Run: headless pygame with SDL's dummy video driver; simulated clock (each Clock.tick advances the game by its frame time, no real sleeping); random seed 0; keys injected as events and as key.get_pressed() state; mouse plan: one left click at the window centre at the start of phase 2, then a move to the lower-right quarter at the start of phase 3.
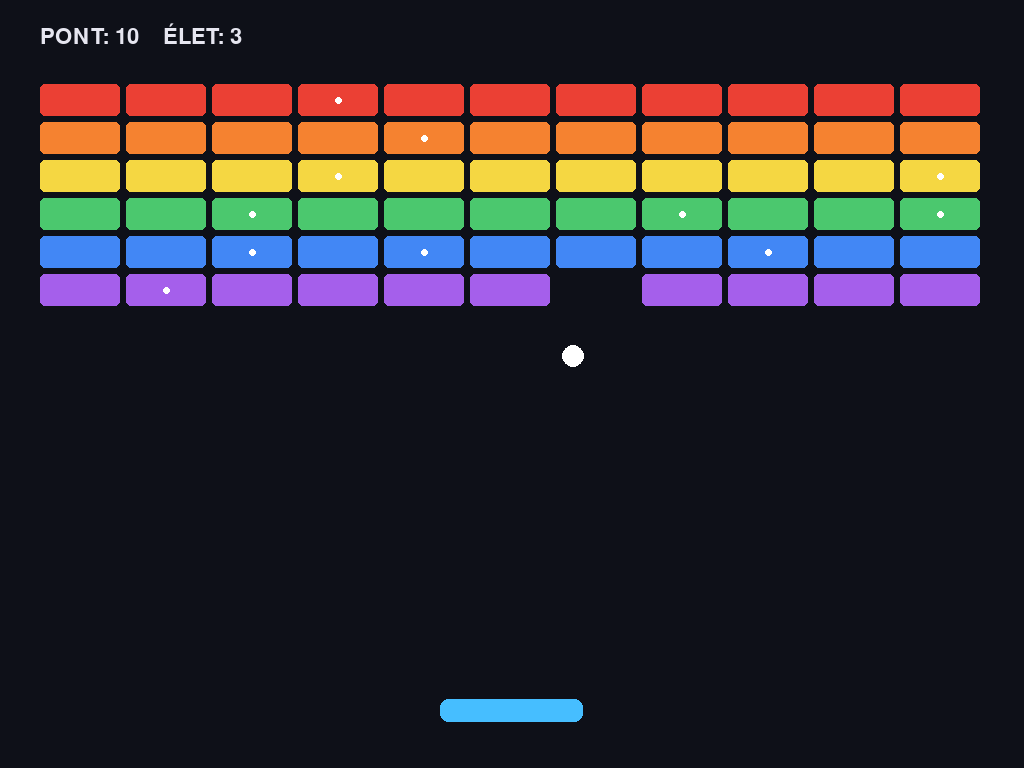
Frame 1 of 4 · flips 1–60 · no input
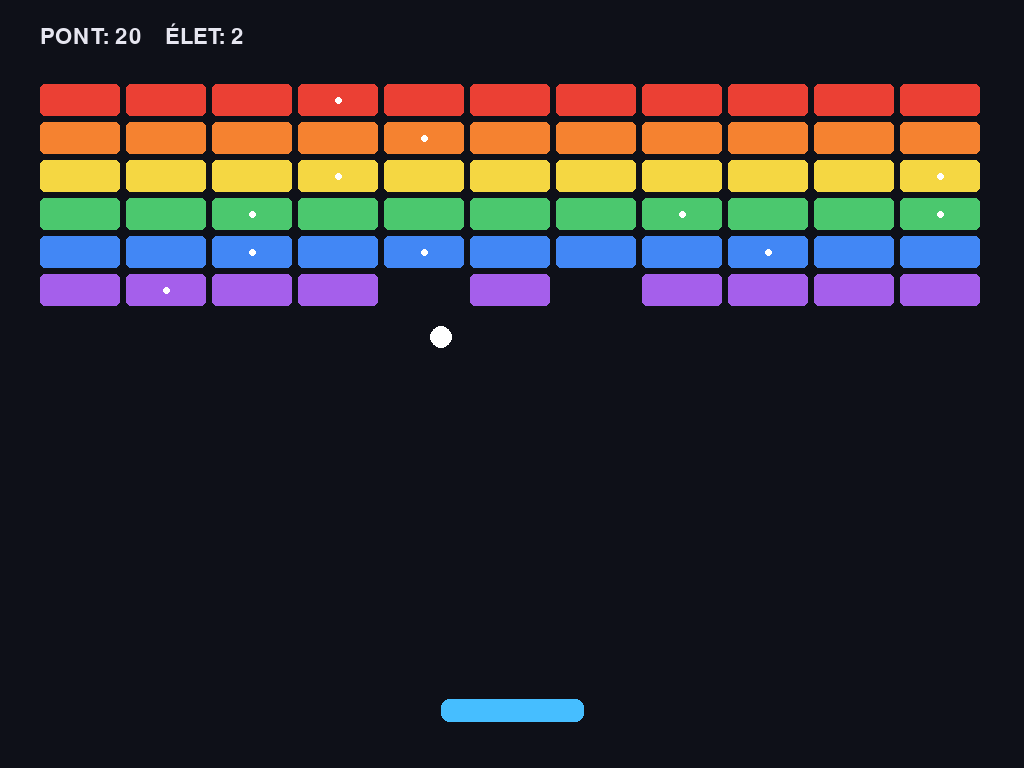
Frame 2 of 4 · flips 61–180 · clicked the window centre · tapped SPACE, RETURN · held RIGHT (→), D
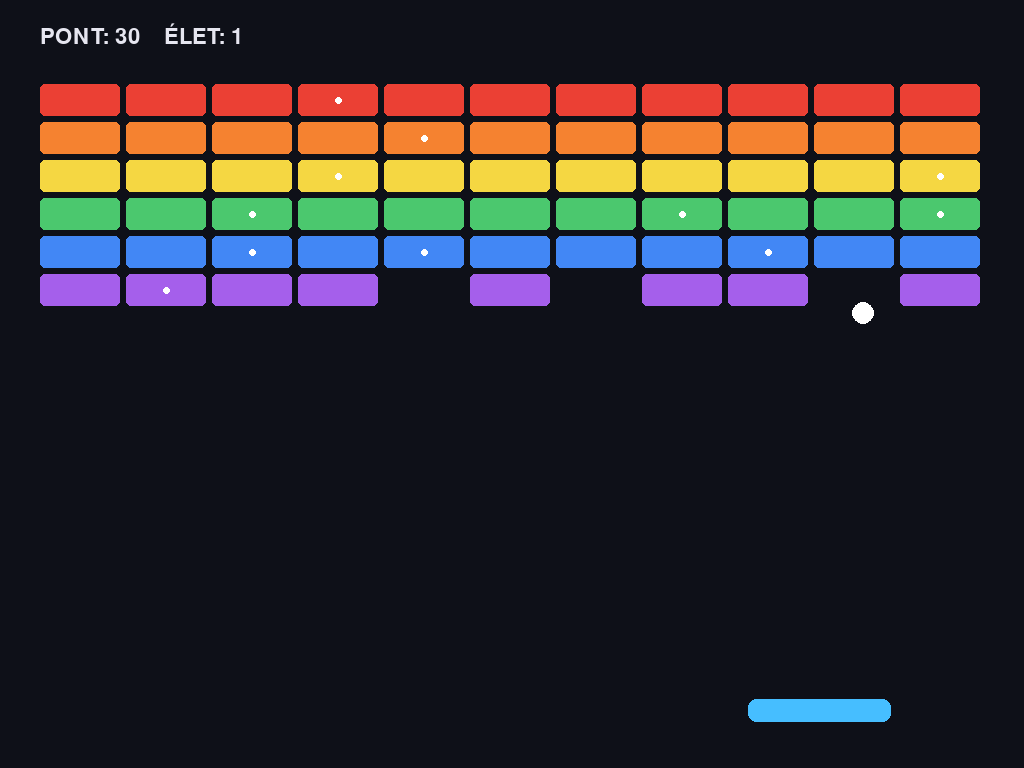
Frame 3 of 4 · flips 181–300 · moved the mouse to the lower-right quarter · held DOWN (↓), S
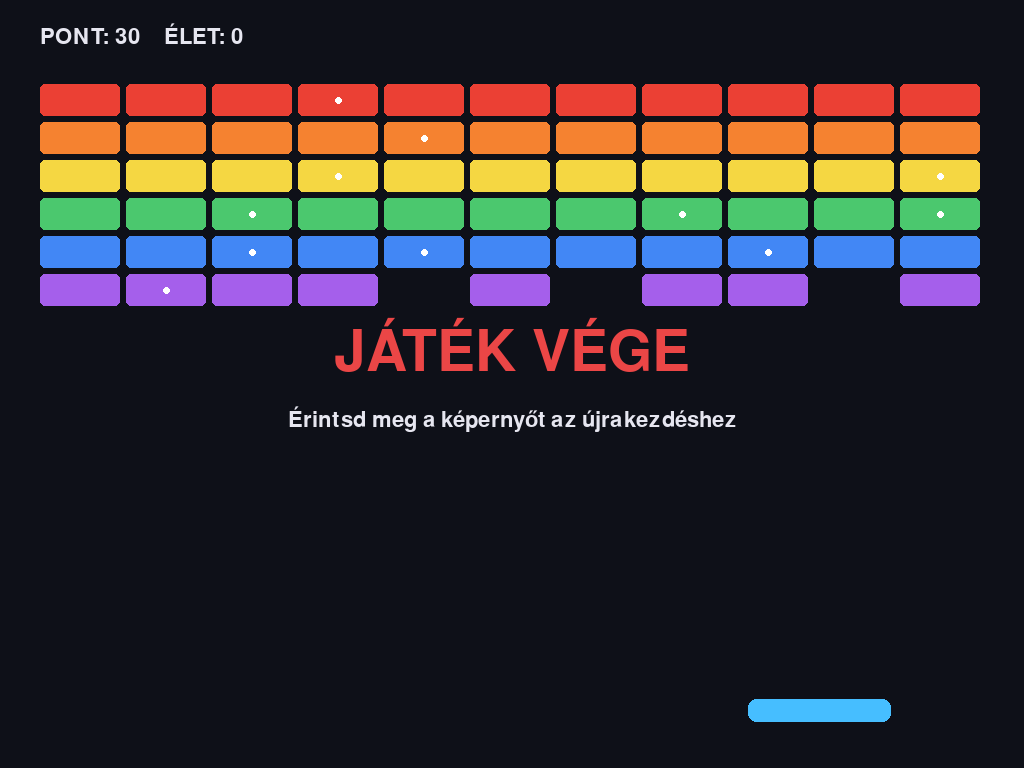
Frame 4 of 4 · flips 301–420 · held LEFT (←), A, UP (↑), W

The pygame program that drew these frames:

import pygame
import random
import math

pygame.init()

# Teljes képernyő (fekvő tájoláshoz igazítva)
screen = pygame.display.set_mode((0, 0), pygame.FULLSCREEN)
WIDTH, HEIGHT = screen.get_size()
pygame.display.set_caption("PyArkanoid Android")
clock = pygame.time.Clock()
FPS = 60

# Színek
BG_COLOR = (14, 16, 24)
PADDLE_COLOR = (70, 190, 255)
PADDLE_LASER_COLOR = (255, 85, 85)
BALL_COLOR = (255, 255, 255)
TEXT_COLOR = (230, 230, 240)
LASER_COLOR = (255, 60, 60)

ROW_COLORS = [
    (235, 64, 52),
    (245, 130, 48),
    (245, 215, 66),
    (75, 200, 110),
    (66, 135, 245),
    (165, 95, 235)
]

# Képernyőhöz arányosított méretek
BASE_PADDLE_W = int(WIDTH * 0.14)
WIDE_PADDLE_W = int(WIDTH * 0.22)
PADDLE_H = max(18, int(HEIGHT * 0.03))

BALL_RADIUS = max(9, int(HEIGHT * 0.015))
BALL_BASE_SPEED = max(6.0, HEIGHT * 0.009)

ROWS = 6
COLS = 11
BRICK_GAP = max(6, int(WIDTH * 0.006))
SIDE_MARGIN = int(WIDTH * 0.04)
BRICK_W = (WIDTH - 2 * SIDE_MARGIN - (COLS - 1) * BRICK_GAP) // COLS
BRICK_H = max(24, int(HEIGHT * 0.042))
TOP_OFFSET = int(HEIGHT * 0.11)

# Android-kompatibilis alapértelmezett betűtípusok
font_hud = pygame.font.Font(None, max(28, int(HEIGHT * 0.042)))
font_icon = pygame.font.Font(None, max(24, int(HEIGHT * 0.034)))
font_big = pygame.font.Font(None, max(64, int(HEIGHT * 0.11)))

POWERUP_TYPES = [
    {"type": "WIDE",  "icon": "W",  "color": (50, 160, 255)},
    {"type": "MULTI", "icon": "M",  "color": (60, 210, 100)},
    {"type": "LASER", "icon": "L",  "color": (240, 65, 65)},
    {"type": "LIFE",  "icon": "+1", "color": (245, 200, 50)},
]


def create_bricks():
    bricks = []
    for row in range(ROWS):
        for col in range(COLS):
            x = SIDE_MARGIN + col * (BRICK_W + BRICK_GAP)
            y = TOP_OFFSET + row * (BRICK_H + BRICK_GAP)
            rect = pygame.Rect(x, y, BRICK_W, BRICK_H)
            points = (ROWS - row) * 10
            bricks.append({
                "rect": rect,
                "color": ROW_COLORS[row % len(ROW_COLORS)],
                "points": points,
                "has_powerup": random.random() < 0.28
            })
    return bricks


def spawn_ball(x, y, speed=BALL_BASE_SPEED):
    angle = random.uniform(-math.pi / 4, math.pi / 4)
    return {
        "x": float(x),
        "y": float(y),
        "vx": speed * math.sin(angle),
        "vy": -speed * math.cos(angle)
    }


def draw_powerup_capsule(surface, p):
    rect = p["rect"]
    pygame.draw.rect(surface, p["color"], rect, border_radius=rect.height // 2)
    pygame.draw.rect(surface, (255, 255, 255), rect, width=2, border_radius=rect.height // 2)
    icon_surf = font_icon.render(p["icon"], True, (15, 15, 20))
    surface.blit(icon_surf, icon_surf.get_rect(center=rect.center))


def main():
    paddle = pygame.Rect((WIDTH - BASE_PADDLE_W) // 2, HEIGHT - int(HEIGHT * 0.09), BASE_PADDLE_W, PADDLE_H)
    bricks = create_bricks()
    balls = [spawn_ball(paddle.centerx, paddle.top - BALL_RADIUS - 4)]
    powerups = []
    lasers = []

    score = 0
    lives = 3
    game_state = "PLAYING"

    wide_until = 0
    laser_until = 0
    last_shot_time = 0

    running = True
    while running:
        clock.tick(FPS)
        now = pygame.time.get_ticks()

        for event in pygame.event.get():
            if event.type == pygame.QUIT:
                running = False
            elif event.type == pygame.KEYDOWN:
                # Android vissza gomb vagy ESC
                if event.key in (pygame.K_ESCAPE, getattr(pygame, "K_AC_BACK", 1073742094)):
                    running = False

            # Érintőképernyő kezelése (ujj lenyomása és húzása)
            elif event.type in (pygame.FINGERDOWN, pygame.FINGERMOTION):
                touch_x = int(event.x * WIDTH)
                if game_state == "PLAYING":
                    paddle.centerx = touch_x
                elif event.type == pygame.FINGERDOWN and game_state != "PLAYING":
                    # Koppintásra újrakezdés
                    paddle.width = BASE_PADDLE_W
                    paddle.centerx = WIDTH // 2
                    bricks = create_bricks()
                    balls = [spawn_ball(paddle.centerx, paddle.top - BALL_RADIUS - 4)]
                    powerups.clear()
                    lasers.clear()
                    score = 0
                    lives = 3
                    wide_until = 0
                    laser_until = 0
                    game_state = "PLAYING"

            # Egér emuláció (ha asztali gépen teszteled)
            elif event.type == pygame.MOUSEMOTION and game_state == "PLAYING":
                paddle.centerx = event.pos[0]
            elif event.type == pygame.MOUSEBUTTONDOWN and game_state != "PLAYING":
                paddle.width = BASE_PADDLE_W
                paddle.centerx = WIDTH // 2
                bricks = create_bricks()
                balls = [spawn_ball(paddle.centerx, paddle.top - BALL_RADIUS - 4)]
                powerups.clear()
                lasers.clear()
                score = 0
                lives = 3
                wide_until = 0
                laser_until = 0
                game_state = "PLAYING"

        if game_state == "PLAYING":
            target_w = WIDE_PADDLE_W if now < wide_until else BASE_PADDLE_W
            if paddle.width != target_w:
                center = paddle.centerx
                paddle.width = target_w
                paddle.centerx = center

            paddle.clamp_ip(screen.get_rect())

            # Lézer módban automatikus tüzelés mobilon (kényelmesebb egy kézzel)
            if now < laser_until and now - last_shot_time > 320:
                last_shot_time = now
                lasers.append(pygame.Rect(paddle.left + 8, paddle.top - 18, 5, 18))
                lasers.append(pygame.Rect(paddle.right - 13, paddle.top - 18, 5, 18))

            # Lézersugarak
            laser_speed = max(12, int(HEIGHT * 0.02))
            for laser in lasers[:]:
                laser.y -= laser_speed
                if laser.bottom < 0:
                    lasers.remove(laser)
                    continue
                for brick in bricks[:]:
                    if laser.colliderect(brick["rect"]):
                        score += brick["points"]
                        if brick["has_powerup"]:
                            ptype = random.choice(POWERUP_TYPES)
                            cap_w, cap_h = max(52, int(WIDTH * 0.045)), max(28, int(HEIGHT * 0.04))
                            cap_rect = pygame.Rect(0, 0, cap_w, cap_h)
                            cap_rect.center = brick["rect"].center
                            powerups.append({**ptype, "rect": cap_rect})
                        bricks.remove(brick)
                        if laser in lasers:
                            lasers.remove(laser)
                        break

            # Bónusz kapszulák
            fall_speed = max(4, int(HEIGHT * 0.006))
            for p in powerups[:]:
                p["rect"].y += fall_speed
                if p["rect"].colliderect(paddle):
                    if p["type"] == "WIDE":
                        wide_until = now + 15000
                    elif p["type"] == "LASER":
                        laser_until = now + 12000
                    elif p["type"] == "LIFE":
                        lives += 1
                    elif p["type"] == "MULTI":
                        new_balls = []
                        for b in balls[:3]:
                            spd = math.hypot(b["vx"], b["vy"])
                            new_balls.append(spawn_ball(b["x"], b["y"], spd))
                            new_balls.append(spawn_ball(b["x"], b["y"], spd))
                        balls.extend(new_balls)
                    powerups.remove(p)
                elif p["rect"].top > HEIGHT:
                    powerups.remove(p)

            # Labdák
            for b in balls[:]:
                b["x"] += b["vx"]
                ball_rect = pygame.Rect(
                    int(b["x"] - BALL_RADIUS),
                    int(b["y"] - BALL_RADIUS),
                    BALL_RADIUS * 2,
                    BALL_RADIUS * 2
                )

                if ball_rect.left <= 0:
                    ball_rect.left = 0
                    b["x"] = float(ball_rect.centerx)
                    b["vx"] *= -1
                elif ball_rect.right >= WIDTH:
                    ball_rect.right = WIDTH
                    b["x"] = float(ball_rect.centerx)
                    b["vx"] *= -1

                for brick in bricks[:]:
                    if ball_rect.colliderect(brick["rect"]):
                        b["vx"] *= -1
                        score += brick["points"]
                        if brick["has_powerup"]:
                            ptype = random.choice(POWERUP_TYPES)
                            cap_w, cap_h = max(52, int(WIDTH * 0.045)), max(28, int(HEIGHT * 0.04))
                            cap_rect = pygame.Rect(0, 0, cap_w, cap_h)
                            cap_rect.center = brick["rect"].center
                            powerups.append({**ptype, "rect": cap_rect})
                        bricks.remove(brick)
                        break

                b["y"] += b["vy"]
                ball_rect.centery = int(b["y"])

                if ball_rect.top <= 0:
                    ball_rect.top = 0
                    b["y"] = float(ball_rect.centery)
                    b["vy"] *= -1

                for brick in bricks[:]:
                    if ball_rect.colliderect(brick["rect"]):
                        b["vy"] *= -1
                        score += brick["points"]
                        if brick["has_powerup"]:
                            ptype = random.choice(POWERUP_TYPES)
                            cap_w, cap_h = max(52, int(WIDTH * 0.045)), max(28, int(HEIGHT * 0.04))
                            cap_rect = pygame.Rect(0, 0, cap_w, cap_h)
                            cap_rect.center = brick["rect"].center
                            powerups.append({**ptype, "rect": cap_rect})
                        bricks.remove(brick)
                        break

                if ball_rect.colliderect(paddle) and b["vy"] > 0:
                    offset = (ball_rect.centerx - paddle.centerx) / (paddle.width / 2)
                    offset = max(-1.0, min(1.0, offset))
                    bounce_angle = offset * (math.pi / 3)
                    current_speed = min(math.hypot(b["vx"], b["vy"]) * 1.01, BALL_BASE_SPEED * 1.75)
                    b["vx"] = current_speed * math.sin(bounce_angle)
                    b["vy"] = -current_speed * math.cos(bounce_angle)
                    b["y"] = float(paddle.top - BALL_RADIUS)

                if ball_rect.top > HEIGHT:
                    balls.remove(b)

            if not balls:
                lives -= 1
                wide_until = 0
                laser_until = 0
                powerups.clear()
                lasers.clear()
                if lives <= 0:
                    game_state = "GAME_OVER"
                else:
                    paddle.width = BASE_PADDLE_W
                    balls = [spawn_ball(paddle.centerx, paddle.top - BALL_RADIUS - 4)]

            if not bricks:
                game_state = "WIN"

        # Kirajzolás
        screen.fill(BG_COLOR)

        for brick in bricks:
            pygame.draw.rect(screen, brick["color"], brick["rect"], border_radius=5)
            if brick["has_powerup"]:
                dot_rect = pygame.Rect(0, 0, 7, 7)
                dot_rect.center = brick["rect"].center
                pygame.draw.rect(screen, (255, 255, 255), dot_rect, border_radius=3)

        for p in powerups:
            draw_powerup_capsule(screen, p)

        for laser in lasers:
            pygame.draw.rect(screen, LASER_COLOR, laser, border_radius=2)

        p_color = PADDLE_LASER_COLOR if now < laser_until else PADDLE_COLOR
        pygame.draw.rect(screen, p_color, paddle, border_radius=8)
        if now < laser_until:
            pygame.draw.rect(screen, (255, 220, 220), (paddle.left + 6, paddle.top - 6, 8, 8), border_radius=2)
            pygame.draw.rect(screen, (255, 220, 220), (paddle.right - 14, paddle.top - 6, 8, 8), border_radius=2)

        for b in balls:
            pygame.draw.circle(screen, BALL_COLOR, (int(b["x"]), int(b["y"])), BALL_RADIUS)

        status_parts = [f"PONT: {score}", f"ÉLET: {lives}"]
        if now < wide_until:
            status_parts.append(f"[SZÉLES: {(wide_until - now)//1000 + 1}s]")
        if now < laser_until:
            status_parts.append(f"[LÉZER: {(laser_until - now)//1000 + 1}s]")

        hud_text = font_hud.render("    ".join(status_parts), True, TEXT_COLOR)
        screen.blit(hud_text, (SIDE_MARGIN, int(HEIGHT * 0.03)))

        if game_state in ("GAME_OVER", "WIN"):
            msg = "GYŐZELEM!" if game_state == "WIN" else "JÁTÉK VÉGE"
            color = (75, 220, 120) if game_state == "WIN" else (235, 70, 70)
            title_surf = font_big.render(msg, True, color)
            sub_surf = font_hud.render("Érintsd meg a képernyőt az újrakezdéshez", True, TEXT_COLOR)
            screen.blit(title_surf, title_surf.get_rect(center=(WIDTH // 2, HEIGHT // 2 - 35)))
            screen.blit(sub_surf, sub_surf.get_rect(center=(WIDTH // 2, HEIGHT // 2 + 35)))

        pygame.display.flip()

    pygame.quit()


if __name__ == "__main__":
    main()
